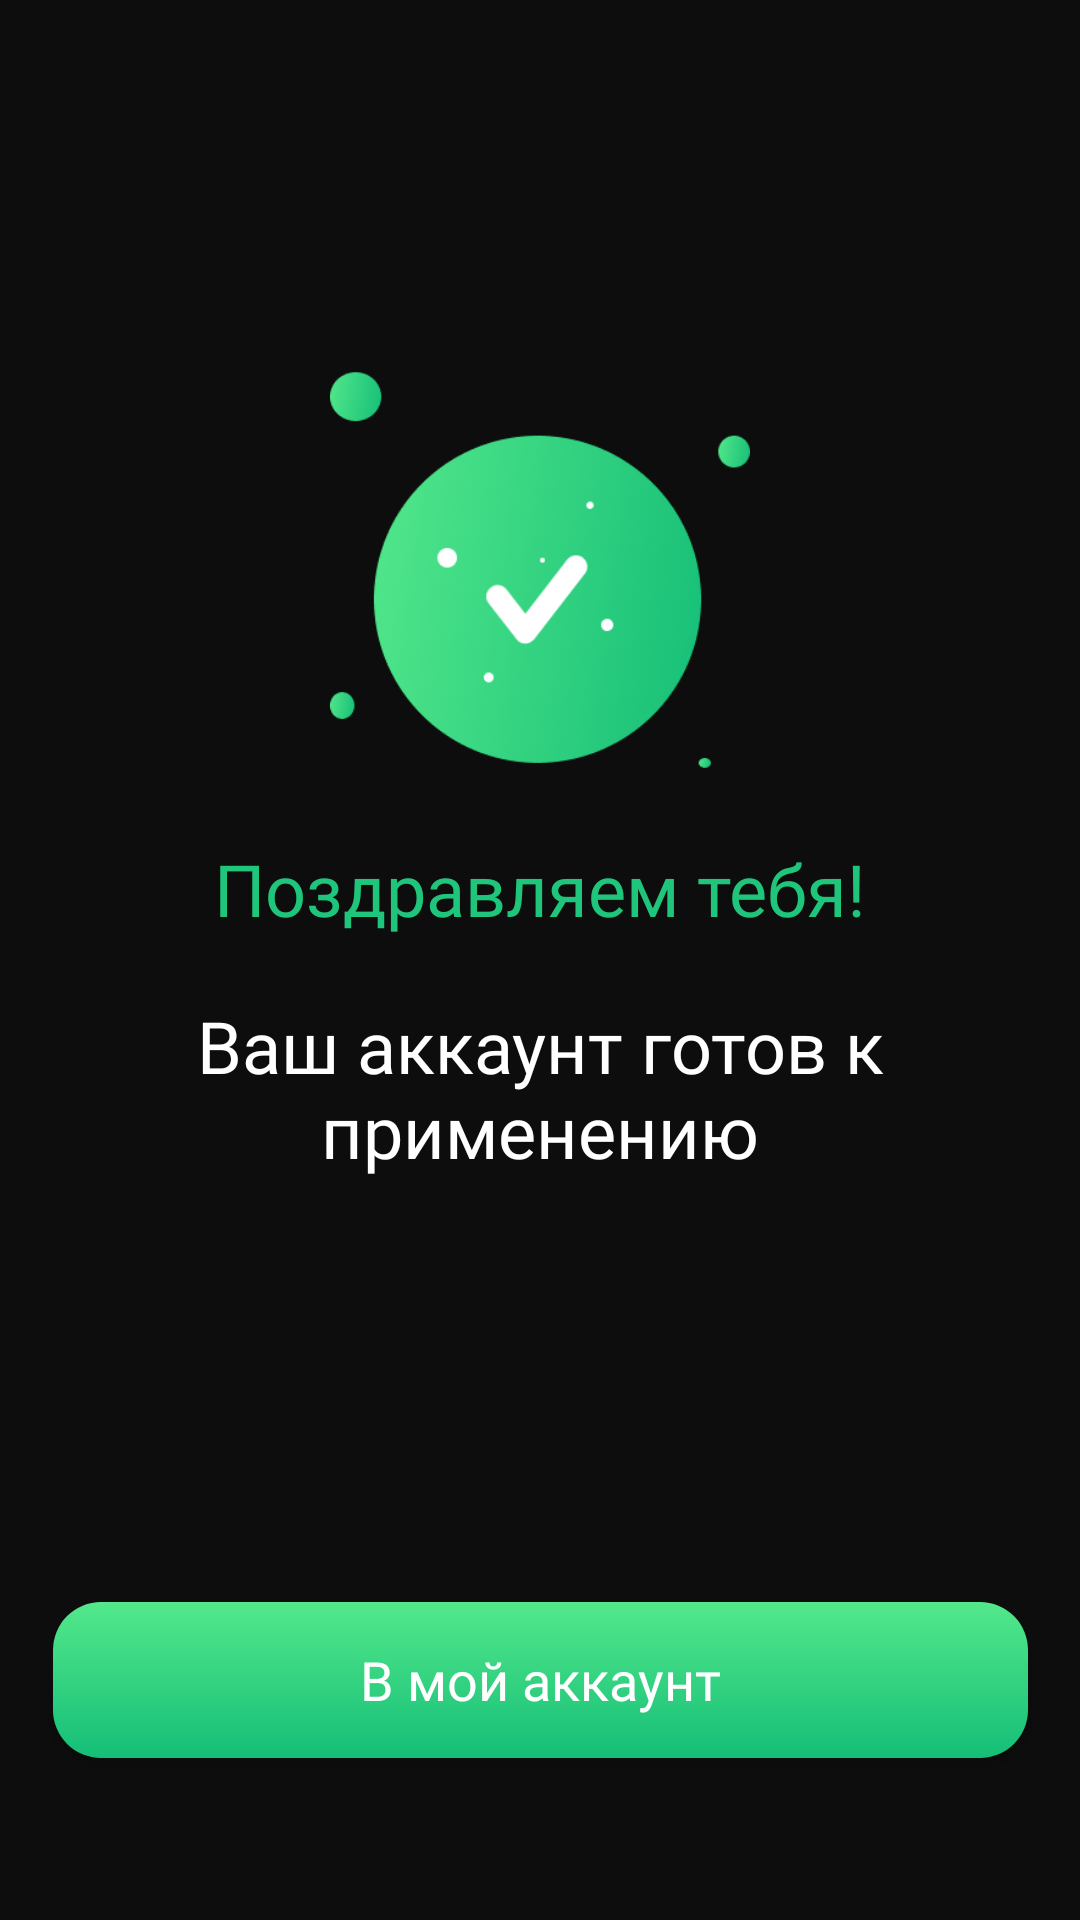

Here is an Android app screen rendered from its layout file. Give the layout XML and the strings, colors and styles it references.
<!-- AndroidManifest.xml: application theme Theme.CarApp -->
<!-- res/layout/registration_success.xml -->
<layout xmlns:android="http://schemas.android.com/apk/res/android"
    xmlns:app="http://schemas.android.com/apk/res-auto"
    xmlns:tools="http://schemas.android.com/tools">
<androidx.constraintlayout.widget.ConstraintLayout
    android:id="@+id/main_fragment_root"
    android:layout_width="match_parent"
    android:layout_height="match_parent"
    android:background="@color/login_bg">

    <ImageView
        android:id="@+id/reg_is_success"
        android:layout_width="140dp"
        android:layout_height="140dp"
        android:layout_marginTop="120dp"
        android:background="@drawable/ic_sing_up_success"
        android:contentDescription="@string/back_button"
        app:layout_constraintEnd_toEndOf="parent"
        app:layout_constraintStart_toStartOf="parent"
        app:layout_constraintTop_toTopOf="parent" />

    <TextView
        android:id="@+id/ready_account_textview"
        android:layout_width="match_parent"
        android:layout_height="wrap_content"
        android:layout_marginStart="24dp"
        android:layout_marginTop="20dp"
        android:layout_marginEnd="24dp"
        android:fontFamily="@font/benton_sans_bold"
        android:gravity="center"
        android:text="@string/congrats_in_registration"
        android:textColor="@color/app_name_color"
        android:textSize="24sp"
        app:layout_constraintStart_toStartOf="parent"
        app:layout_constraintTop_toBottomOf="@id/reg_is_success" />

    <TextView
        android:id="@+id/hint_ready_account_textview"
        android:layout_width="match_parent"
        android:layout_height="wrap_content"
        android:layout_marginStart="24dp"
        android:layout_marginTop="20dp"
        android:layout_marginEnd="24dp"
        android:fontFamily="@font/benton_sans_bold"
        android:gravity="center"
        android:text="@string/account_is_ready"
        android:textColor="@color/white"
        android:textSize="24sp"
        app:layout_constraintStart_toStartOf="parent"
        app:layout_constraintTop_toBottomOf="@+id/ready_account_textview" />

    <androidx.appcompat.widget.AppCompatButton
        android:id="@+id/go_to_account_button"
        android:layout_width="325dp"
        android:layout_height="52dp"
        android:layout_marginBottom="54dp"
        android:background="@drawable/login_button_background"
        android:fontFamily="@font/benton_sans_bold"
        android:text="@string/to_my_account"
        android:textAllCaps="false"
        android:textColor="@color/white"
        android:textSize="18sp"
        app:layout_constraintBottom_toBottomOf="parent"
        app:layout_constraintEnd_toEndOf="parent"
        app:layout_constraintStart_toStartOf="parent" />

</androidx.constraintlayout.widget.ConstraintLayout>
</layout>
<!-- resources referenced by this layout -->
<resources>
  <color name="app_name_color">#1FC57B</color>
  <color name="login_bg">#0D0D0D</color>
  <color name="white">#FFFFFFFF</color>
  <!-- drawable ic_sing_up_success: png bitmap (drawable, 53638 bytes) -->
  <!-- drawable login_button_background (drawable) -->
  <selector xmlns:android="http://schemas.android.com/apk/res/android">
  
      <item android:state_enabled="true">
          <shape android:shape="rectangle">
              <gradient android:startColor="@color/login_button_bg_start"
                  android:endColor="@color/login_button_bg_end" android:angle="-45" />
              <corners android:radius="16dp" />
          </shape>
      </item>
      <item android:state_enabled="false">
          <shape android:shape="rectangle">
              <gradient android:startColor="@color/button_disabled"
                  android:endColor="@color/button_disabled"/>
              <corners android:radius="16dp" />
          </shape>
      </item>
  
  </selector>
  <string name="account_is_ready">Ваш аккаунт готов к применению</string>
  <string name="back_button">Back button</string>
  <string name="congrats_in_registration">Поздравляем тебя!</string>
  <string name="to_my_account">В мой аккаунт</string>
  <style name="Theme.CarApp" parent="Theme.MaterialComponents.DayNight.NoActionBar">
          
          <item name="colorPrimary">@color/purple_500</item>
          <item name="colorPrimaryVariant">@color/purple_700</item>
          <item name="colorOnPrimary">@color/white</item>
          
          <item name="colorSecondary">@color/teal_200</item>
          <item name="colorSecondaryVariant">@color/teal_700</item>
          <item name="colorOnSecondary">@color/black</item>
          
          <item name="android:statusBarColor" tools:targetApi="l">?attr/colorPrimaryVariant</item>
          
      </style>
  <color name="login_button_bg_start">#53E88B</color>
  <color name="login_button_bg_end">#15BE77</color>
  <color name="button_disabled">#5E5E5E</color>
  <color name="purple_500">#FF6200EE</color>
  <color name="purple_700">#FF3700B3</color>
  <color name="teal_200">#FF03DAC5</color>
  <color name="teal_700">#FF018786</color>
  <color name="black">#FF000000</color>
</resources>
